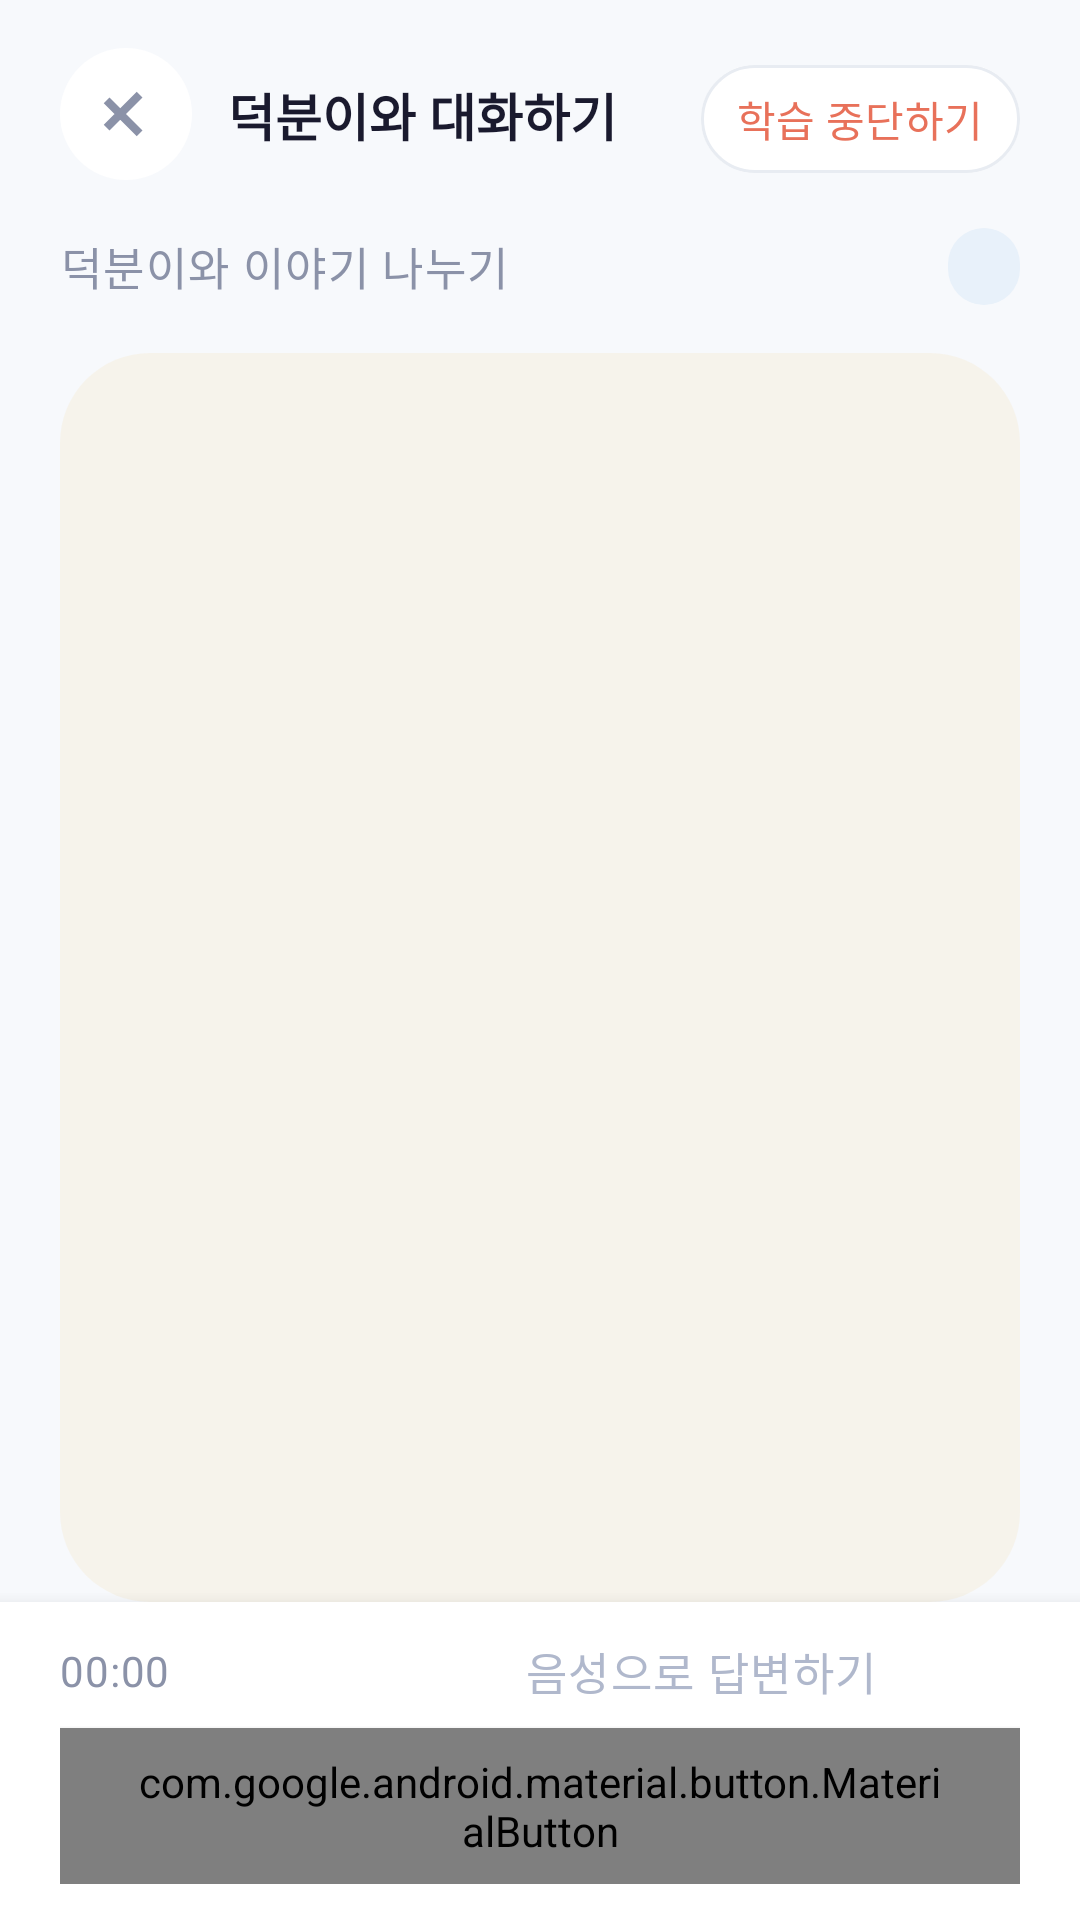

Write the Android layout XML for this screen, with the resource values it uses.
<!-- AndroidManifest.xml: application theme Theme.SeSAC_Speech -->
<!-- res/layout/activity_storytelling.xml -->
<?xml version="1.0" encoding="utf-8"?>
<androidx.constraintlayout.widget.ConstraintLayout
    xmlns:android="http://schemas.android.com/apk/res/android"
    xmlns:app="http://schemas.android.com/apk/res-auto"
    xmlns:tools="http://schemas.android.com/tools"
    android:layout_width="match_parent"
    android:layout_height="match_parent"
    android:background="@drawable/bg_grad_warm">

    
    <FrameLayout
        android:id="@+id/btnClose"
        android:layout_width="@dimen/session_close_size"
        android:layout_height="@dimen/session_close_size"
        android:layout_marginStart="20dp"
        android:layout_marginTop="16dp"
        android:background="@drawable/bg_session_close"
        app:layout_constraintStart_toStartOf="parent"
        app:layout_constraintTop_toTopOf="parent">

        <ImageView
            android:layout_width="22dp"
            android:layout_height="22dp"
            android:layout_gravity="center"
            android:contentDescription="@string/session_close_desc"
            android:src="@drawable/ic_close_24"
            app:tint="@color/text_secondary" />
    </FrameLayout>

    
    <TextView
        android:id="@+id/tvTitle"
        android:layout_width="0dp"
        android:layout_height="wrap_content"
        android:layout_marginStart="12dp"
        android:layout_marginEnd="8dp"
        android:text="@string/chat_header_title"
        android:textAppearance="@style/TextAppearance.SeSAC.D8C.SectionTitle"
        app:layout_constraintBottom_toBottomOf="@id/btnClose"
        app:layout_constraintEnd_toStartOf="@id/btnStopOrFinish"
        app:layout_constraintStart_toEndOf="@id/btnClose"
        app:layout_constraintTop_toTopOf="@id/btnClose" />

    
    <com.google.android.material.button.MaterialButton
        android:id="@+id/btnStopOrFinish"
        style="@style/Widget.Material3.Button.TextButton"
        android:layout_width="wrap_content"
        android:layout_height="44dp"
        android:layout_marginEnd="20dp"
        android:backgroundTint="@color/surface"
        android:text="@string/talk_stop_btn"
        android:textColor="@color/error"
        app:cornerRadius="@dimen/radius_xl"
        app:strokeColor="@color/border"
        app:strokeWidth="1dp"
        app:layout_constraintBaseline_toBaselineOf="@id/tvTitle"
        app:layout_constraintEnd_toEndOf="parent" />

    
    <LinearLayout
        android:id="@+id/containerChatMeta"
        android:layout_width="0dp"
        android:layout_height="wrap_content"
        android:layout_marginHorizontal="20dp"
        android:layout_marginTop="16dp"
        android:gravity="center_vertical"
        android:orientation="horizontal"
        app:layout_constraintEnd_toEndOf="parent"
        app:layout_constraintStart_toStartOf="parent"
        app:layout_constraintTop_toBottomOf="@id/btnClose">

        <TextView
            android:layout_width="0dp"
            android:layout_height="wrap_content"
            android:layout_weight="1"
            android:text="@string/chat_body_label"
            android:textAppearance="@style/TextAppearance.SeSAC.D8C.PageDesc"
            android:textColor="@color/text_secondary" />

        
        <TextView
            android:id="@+id/tvChatTurnBadge"
            android:layout_width="wrap_content"
            android:layout_height="wrap_content"
            android:background="@drawable/bg_badge"
            android:paddingHorizontal="12dp"
            android:paddingVertical="4dp"
            android:textAppearance="@style/TextAppearance.SeSAC.D8C.Badge"
            android:textColor="@color/accent"
            tools:text="1/8턴" />
    </LinearLayout>

    
    <androidx.recyclerview.widget.RecyclerView
        android:id="@+id/rvChat"
        android:layout_width="0dp"
        android:layout_height="0dp"
        android:layout_marginHorizontal="20dp"
        android:layout_marginTop="16dp"
        android:background="@drawable/bg_chat_log_container"
        android:clipToPadding="false"
        android:padding="16dp"
        android:paddingBottom="8dp"
        app:layout_constraintBottom_toTopOf="@id/thinkingBubble"
        app:layout_constraintEnd_toEndOf="parent"
        app:layout_constraintStart_toStartOf="parent"
        app:layout_constraintTop_toBottomOf="@id/containerChatMeta" />

    
    <LinearLayout
        android:id="@+id/thinkingBubble"
        android:layout_width="wrap_content"
        android:layout_height="wrap_content"
        android:layout_marginStart="20dp"
        android:layout_marginBottom="8dp"
        android:background="@drawable/bg_duck_banner_d8c"
        android:gravity="center_vertical"
        android:orientation="horizontal"
        android:paddingHorizontal="16dp"
        android:paddingVertical="10dp"
        android:visibility="gone"
        app:layout_constraintBottom_toTopOf="@id/containerInput"
        app:layout_constraintStart_toStartOf="parent">

        <ImageView
            android:layout_width="@dimen/duck_chat"
            android:layout_height="@dimen/duck_chat"
            android:contentDescription="덕분이"
            android:src="@drawable/img_duck" />

        <com.google.android.material.progressindicator.CircularProgressIndicator
            android:layout_width="20dp"
            android:layout_height="20dp"
            android:indeterminate="true"
            app:indicatorColor="@color/primary"
            app:indicatorSize="20dp" />

        <TextView
            android:layout_width="wrap_content"
            android:layout_height="wrap_content"
            android:layout_marginStart="10dp"
            android:text="@string/talk_thinking"
            android:textAppearance="@style/TextAppearance.SeSAC.D8C.PageDesc"
            android:textColor="@color/text_secondary" />
    </LinearLayout>

    
    <LinearLayout
        android:id="@+id/containerInput"
        android:layout_width="0dp"
        android:layout_height="wrap_content"
        android:background="@color/surface"
        android:elevation="8dp"
        android:gravity="center_vertical"
        android:orientation="vertical"
        android:paddingHorizontal="20dp"
        android:paddingVertical="12dp"
        app:layout_constraintBottom_toBottomOf="parent"
        app:layout_constraintEnd_toEndOf="parent"
        app:layout_constraintStart_toStartOf="parent">

        <LinearLayout
            android:layout_width="match_parent"
            android:layout_height="wrap_content"
            android:gravity="center_vertical"
            android:orientation="horizontal">

            <TextView
                android:id="@+id/tvTimer"
                android:layout_width="0dp"
                android:layout_height="wrap_content"
                android:layout_weight="1"
                android:text="@string/recording_timer_default"
                android:textAppearance="@style/TextAppearance.SeSAC.D8C.RowDate"
                android:textColor="@color/text_secondary" />

            <TextView
                android:id="@+id/tvRecordingHint"
                android:layout_width="0dp"
                android:layout_height="wrap_content"
                android:layout_weight="2"
                android:gravity="center"
                android:text="@string/btn_voice_answer"
                android:textAppearance="@style/TextAppearance.SeSAC.D8C.PageDesc"
                android:textColor="@color/text_muted" />
        </LinearLayout>

        
        <com.google.android.material.button.MaterialButton
            android:id="@+id/btnRecord"
            style="@style/Widget.SeSAC.Button.D8C.Primary"
            android:layout_width="match_parent"
            android:layout_height="@dimen/btn_height"
            android:layout_marginTop="8dp"
            android:drawableEnd="@drawable/ic_mic_filled_24"
            android:drawableTint="@color/brand_on_primary"
            android:text="@string/btn_voice_answer"
            app:cornerRadius="@dimen/radius_xl" />
    </LinearLayout>

</androidx.constraintlayout.widget.ConstraintLayout>
<!-- resources referenced by this layout -->
<resources>
  <color name="accent">#FFD166</color>
  <color name="border">#E8ECF2</color>
  <color name="error">#E8715A</color>
  <color name="primary">#4A90D9</color>
  <color name="surface">#FFFFFF</color>
  <color name="text_muted">#B0B8CC</color>
  <color name="text_secondary">#8B92A8</color>
  <dimen name="btn_height">52dp</dimen>
  <dimen name="duck_chat">48dp</dimen>
  <dimen name="radius_xl">22dp</dimen>
  <dimen name="session_close_size">44dp</dimen>
  <!-- drawable bg_badge (drawable) -->
  <?xml version="1.0" encoding="utf-8"?>
  <shape xmlns:android="http://schemas.android.com/apk/res/android"
      android:shape="rectangle">
      <solid android:color="@color/primary_light" />
      <corners android:radius="20dp" />
      <padding
          android:left="14dp"
          android:right="14dp"
          android:top="6dp"
          android:bottom="6dp" />
  </shape>
  <!-- drawable bg_chat_log_container (drawable) -->
  <?xml version="1.0" encoding="utf-8"?>
  <shape xmlns:android="http://schemas.android.com/apk/res/android"
      android:shape="rectangle">
      <solid android:color="@color/brand_secondary_50" />
      <corners android:radius="@dimen/radius_3xl" />
  </shape>
  <!-- drawable bg_grad_warm (drawable) -->
  <?xml version="1.0" encoding="utf-8"?>
  <shape xmlns:android="http://schemas.android.com/apk/res/android"
      android:shape="rectangle">
      
      <gradient
          android:angle="280"
          android:startColor="@color/brand_grad_warm_start"
          android:endColor="@color/brand_grad_warm_end"
          android:type="linear" />
  </shape>
  <!-- drawable bg_session_close (drawable) -->
  <?xml version="1.0" encoding="utf-8"?>
  <shape xmlns:android="http://schemas.android.com/apk/res/android"
      android:shape="rectangle">
      <solid android:color="@color/surface" />
      <corners android:radius="@dimen/radius_xl" />
  </shape>
  <string name="btn_voice_answer">음성으로 답변하기</string>
  <string name="chat_body_label">덕분이와 이야기 나누기</string>
  <string name="chat_header_title">덕분이와 대화하기</string>
  <string name="recording_timer_default">00:00</string>
  <string name="session_close_desc">학습 목록으로 나가기</string>
  <string name="talk_stop_btn">학습 중단하기</string>
  <string name="talk_thinking">덕분이가 답변을 생각중이에요</string>
  <style name="TextAppearance.SeSAC.D8C.Badge" parent="TextAppearance.Material3.LabelLarge">
          <item name="android:textSize">13sp</item>
          <item name="android:textStyle">bold</item>
          <item name="android:textColor">@color/accent</item>
      </style>
  <style name="TextAppearance.SeSAC.D8C.PageDesc" parent="TextAppearance.Material3.BodyLarge">
          <item name="android:textSize">15sp</item>
          <item name="android:textColor">@color/text_secondary</item>
          <item name="android:lineHeight">24sp</item>
      </style>
  <style name="TextAppearance.SeSAC.D8C.RowDate" parent="TextAppearance.Material3.BodyMedium">
          <item name="android:textSize">14sp</item>
          <item name="android:textColor">@color/text_secondary</item>
      </style>
  <style name="TextAppearance.SeSAC.D8C.SectionTitle" parent="TextAppearance.Material3.TitleLarge">
          <item name="android:textSize">17sp</item>
          <item name="android:textStyle">bold</item>
          <item name="android:textColor">@color/text_primary</item>
      </style>
  <color name="primary_light">#E8F1FA</color>
  <color name="brand_secondary_50">#80F6EEDB</color>
  <dimen name="radius_3xl">30dp</dimen>
  <dimen name="radius_2xl">26dp</dimen>
  <color name="text_primary">#1A1A2E</color>
  <color name="primary_dark">#3A7BC8</color>
  <color name="background">#F7F9FC</color>
  <color name="error_border">#F5D0C8</color>
  <dimen name="radius_md">16dp</dimen>
</resources>
